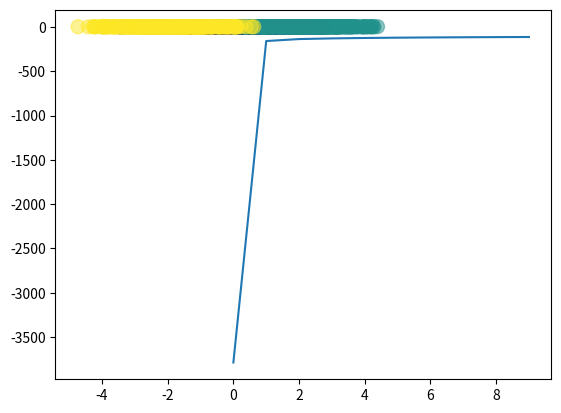

Python code for this plot:
# Section 5, Lecture 34

import numpy as np
import matplotlib.pyplot as plt

def sigmoid(z):
    return 1 / (1 + np.exp(-z))

def softmax(a):
	expA = np.exp(a)
	return expA / expA.sum(axis = 1, keepdims = True)
	
def forward(X, w, b, v, c):
	# use sigmoid nonlinearity in the hidden layer
	z = sigmoid(np.dot(X, w) + b)
	
	# calculate softmax of the next layer
	A = np.dot(z, v) + c
	return softmax(A), z

# determine the classification rate
# num correct / num total
def classification_rate(Target, predictions):
	n_correct = 0
	n_total = 0
	for x in range(len(Target)):
		n_total += 1
		if Target[x] == predictions[x]:
			n_correct += 1
			
	return (n_correct / n_total)

def derivative_w2(z, T, Y):
	zT = np.transpose(z)
	return np.dot(zT, T - Y)
	
def derivative_b2(T, Y):
	return (T - Y).sum(axis=0)

def derivative_w1(X, z, T, Y, w2):
	w2T = np.transpose(w2)
	xT = np.transpose(X)
	dZ = np.dot(T - Y, w2T) * z * (1 - z)
	ret2 = np.dot(xT, dZ)
	return ret2

def derivative_b1(T, Y, w2, z):
	w2T = np.transpose(w2)
	return (np.dot(T - Y, w2T) * z * (1 - z)).sum(axis=0)

def cost(T, Y):
	return (T*np.log(Y)).sum()
	#return -(T*np.log(Y) + (1-T)*np.log(1-Y)).sum()
	
def main():
	Nclass = 500
	D = 2 # dimensionality of input
	M = 3 # hidden layer size
	K = 3 # number of classes
	
	# Gaussian cloud centered at (0, -2)
	X1 = np.random.randn(Nclass, 2) + np.array([0, -2])
	# Can also be done as follows
	# X1[:, 0] = X1[:, 0] + 0
	# X1[:, 1] = X1[:, 1] - 2

	# Gaussian cloud centered at (2, 2)
	X2 = np.random.randn(Nclass, 2) + np.array([2, 2])

	# Gaussian cloud centered at (-2, 2)
	X3 = np.random.randn(Nclass, 2) + np.array([-2, 2])
	
	X = np.vstack([X1, X2, X3])
	
	Target = np.array([0]*Nclass + [1]*Nclass + [2]*Nclass)
	N = len(Target)
	
	# turn Target into an indicator matrix for training
	T = np.zeros((N, K))
	for x in range(N):
		T[x, Target[x]] = 1
	
	# let's see what it looks like
	plt.scatter(X[:,0], X[:,1], c=Target, s=100, alpha=0.5)
	plt.show()
	
	# randomly initialize weights
	w1 = np.random.randn(D, M)
	b1 = np.random.randn(M)
	w2 = np.random.randn(M, K)
	b2 = np.random.randn(K)
	
	learning_rate = 1e-3
	epochs = 1000
	costs = []
	
	for t in range(epochs):
		# forward propagation and cost calculation
		output, hidden = forward(X, w1, b1, w2, b2)
		
		if t % 100 == 0:
			c = cost(T, output)
			P = np.argmax(output, axis = 1)
			r = classification_rate(Target, P)
			print("cost:", c, "classification_rate:", r)
			costs.append(c)

		# this is gradient ASCENT, not DESCENT
		w2 += learning_rate * derivative_w2(hidden, T, output)
		b2 += learning_rate * derivative_b2(T, output)
		w1 += learning_rate * derivative_w1(X, hidden, T, output, w2)
		b1 += learning_rate * derivative_b1(T, output, w2, hidden)
	
	plt.plot(costs)
	plt.show()

if __name__ == '__main__':
    main()